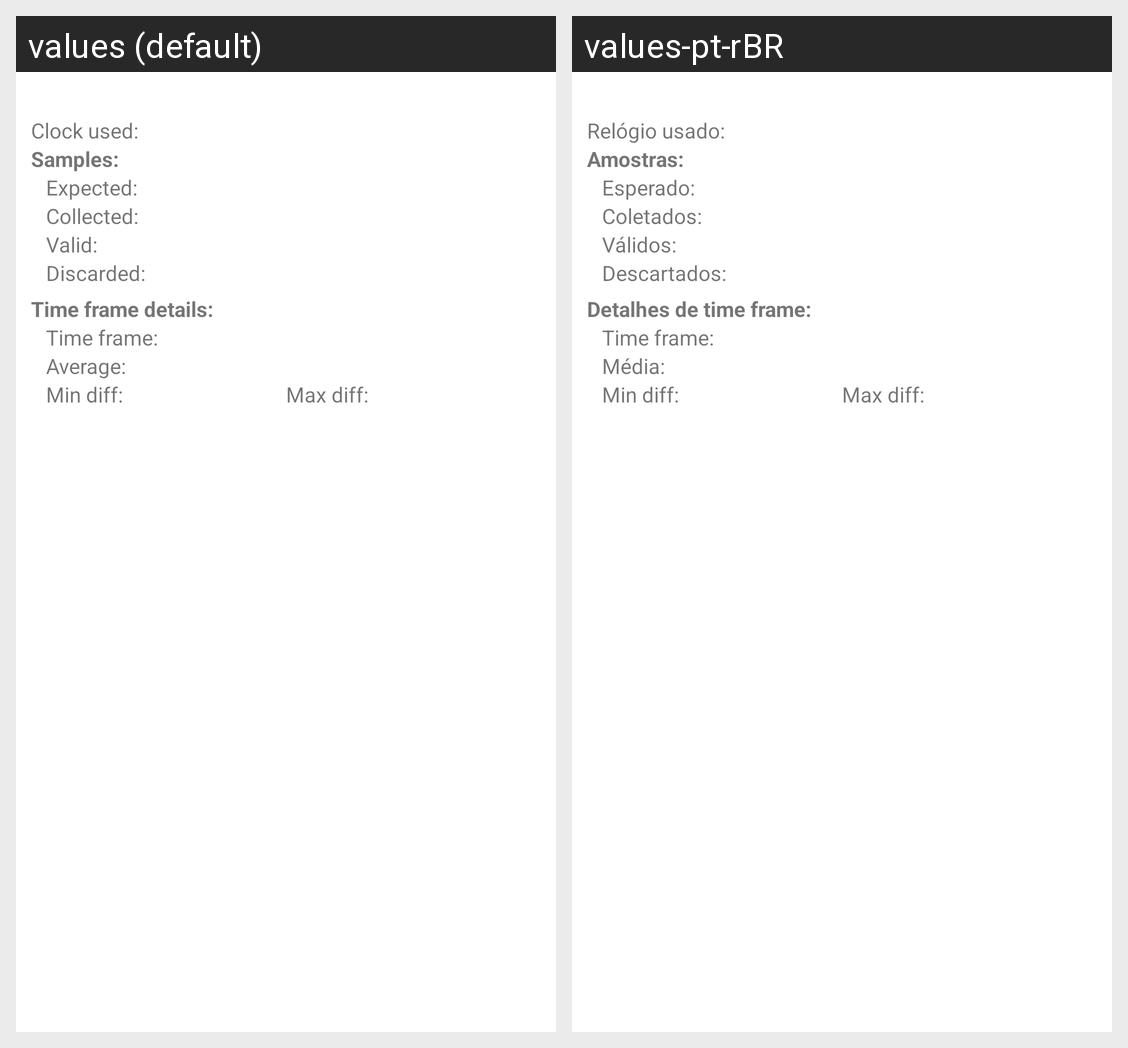

This grid shows one Android layout under two languages. Give, for every string resource on the screen, its name, the default text and each shown locale's text.
Android screen res/layout/statistics_element.xml rendered under 2 locales, left to right: values (default), values-pt-rBR. Device: Nexus 5 (rendered at 1080×1920; each locale shown at half size, 540×960, under a caption strip naming it); theme Theme.MaterialComponents.DayNight.NoActionBar.
Strings drawn on this screen, with the default value and each locale's value (text and hints the layout hard-codes, and strings that could not be matched under every locale, appear in the picture but are not listed):

statistics_time
  values: Clock used:
  values-pt-rBR: Relógio usado:

statistics_samples
  values: Samples:
  values-pt-rBR: Amostras:

statistics_expected_data
  values: Expected:
  values-pt-rBR: Esperado:

statistics_collected_data
  values: Collected:
  values-pt-rBR: Coletados:

statistics_valid_data
  values: Valid:
  values-pt-rBR: Válidos:

statistics_invalid_data
  values: Discarded:
  values-pt-rBR: Descartados:

statistics_collect_timestamp
  values: Time frame details:
  values-pt-rBR: Detalhes de time frame:

statistics_timeframe
  values: Time frame:
  values-pt-rBR: Time frame:

statistics_timestamp_average
  values: Average:
  values-pt-rBR: Média:

statistics_min_timestamp_difference
  values: Min diff:
  values-pt-rBR: Min diff:

statistics_max_timestamp_difference
  values: Max diff:
  values-pt-rBR: Max diff:
